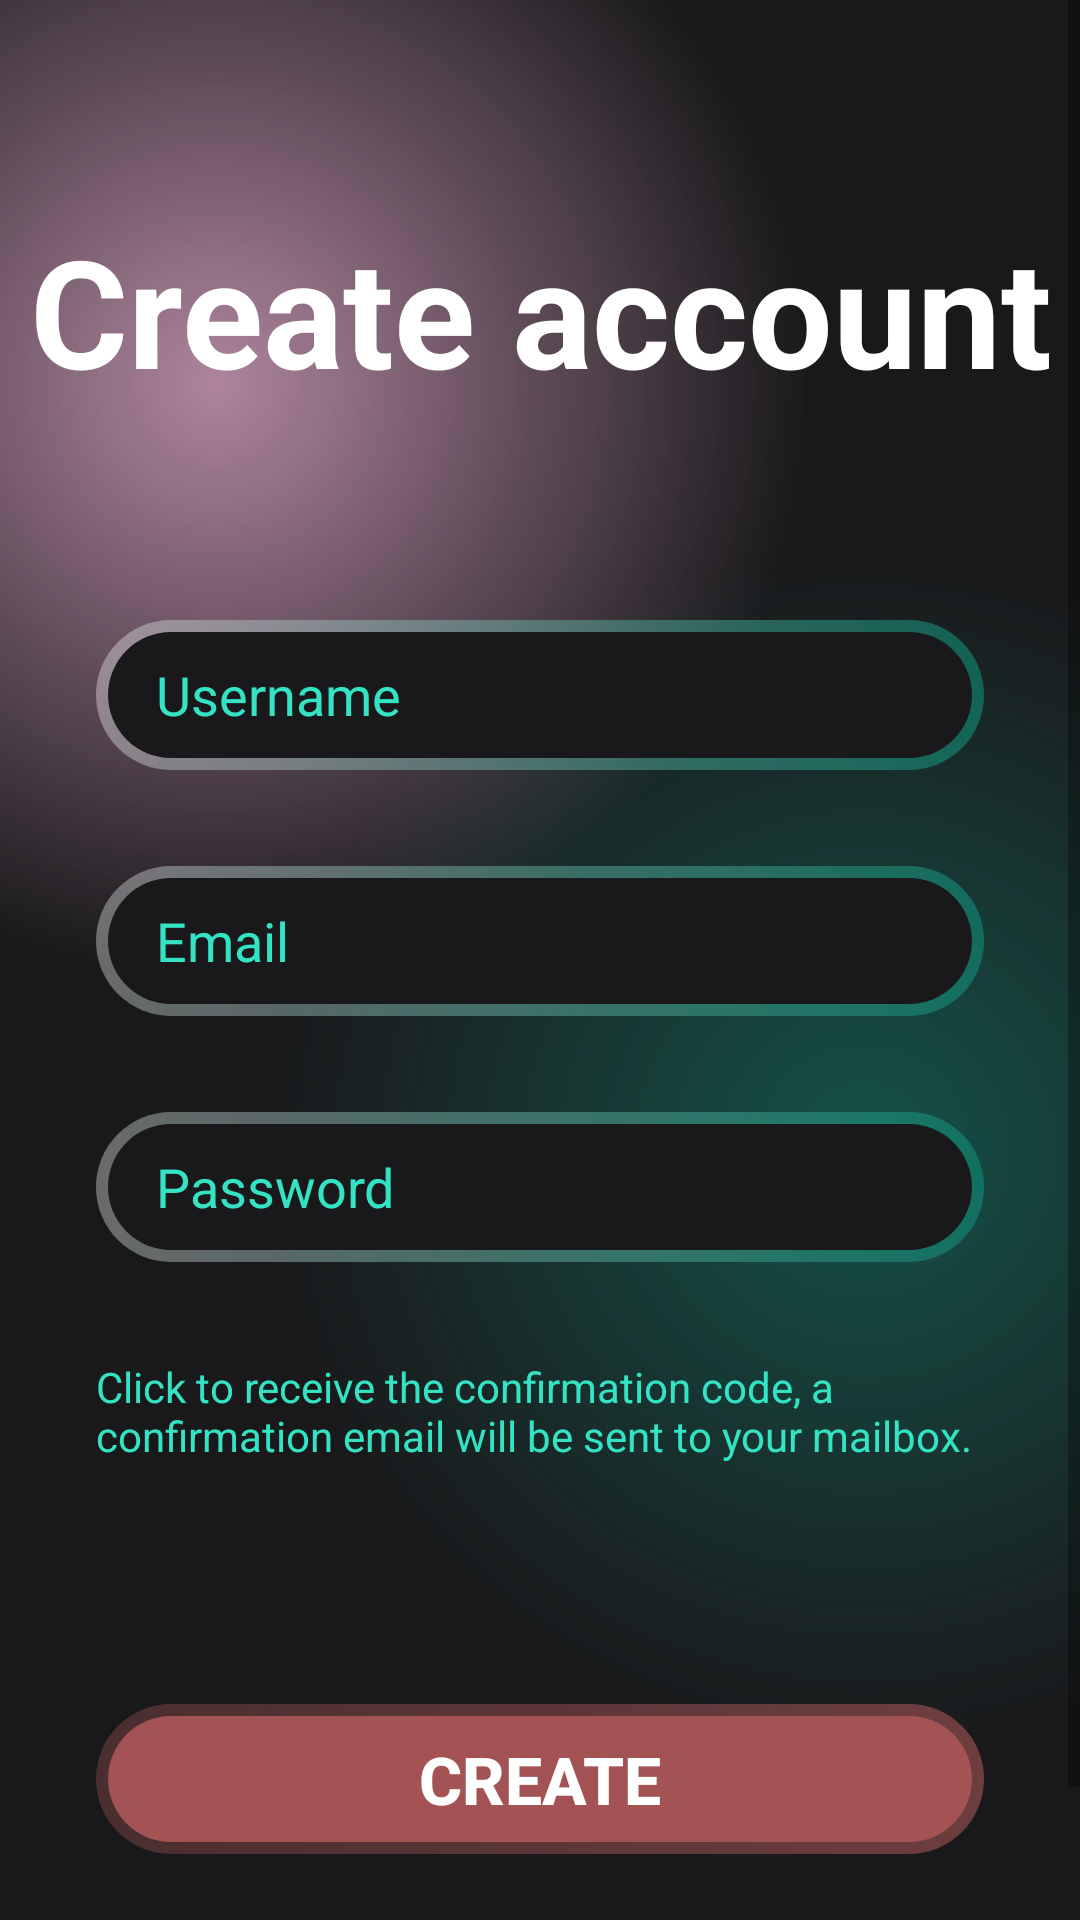

Here is an Android app screen rendered from its layout file. Give the layout XML and the strings, colors and styles it references.
<!-- AndroidManifest.xml: application theme Theme.DemoProjectMusic -->
<!-- res/layout/activity_sign_in.xml -->
<?xml version="1.0" encoding="utf-8"?>
<androidx.constraintlayout.widget.ConstraintLayout xmlns:android="http://schemas.android.com/apk/res/android"
    xmlns:app="http://schemas.android.com/apk/res-auto"
    xmlns:tools="http://schemas.android.com/tools"
    android:layout_width="match_parent"
    android:layout_height="match_parent"
    tools:context=".View.SignInActivity">

    <ScrollView
        android:layout_width="match_parent"
        android:layout_height="match_parent"
        android:background="@drawable/gradient_color_background"
        app:layout_constraintBottom_toBottomOf="parent"
        app:layout_constraintEnd_toEndOf="parent"
        app:layout_constraintStart_toStartOf="parent"
        app:layout_constraintTop_toTopOf="parent">

        <LinearLayout
            android:layout_width="match_parent"
            android:layout_height="wrap_content"
            android:orientation="vertical" >

            <TextView
                android:id="@+id/tvCR"
                android:layout_width="match_parent"
                android:layout_height="wrap_content"
                android:layout_marginTop="70dp"
                android:gravity="center"
                android:text="Create account"
                android:textColor="@color/white"
                android:textSize="50sp"
                android:textStyle="bold" />

            <com.google.android.material.textfield.TextInputEditText
                android:id="@+id/edtName"
                android:layout_width="match_parent"
                android:layout_height="50dp"
                android:layout_marginStart="32dp"
                android:layout_marginTop="70dp"
                android:layout_marginEnd="32dp"
                android:layout_marginBottom="16dp"
                android:background="@drawable/intro_btn_background"
                android:ems="10"
                android:hint="Username"
                android:inputType="text"
                android:paddingLeft="20dp"
                android:textColor="@color/white"
                android:textColorHint="@color/green" />



            <com.google.android.material.textfield.TextInputEditText
                android:id="@+id/edtEmail"
                android:layout_width="match_parent"
                android:layout_height="50dp"
                android:layout_marginStart="32dp"
                android:layout_marginTop="16dp"
                android:layout_marginEnd="32dp"
                android:layout_marginBottom="16dp"
                android:background="@drawable/intro_btn_background"
                android:ems="10"
                android:hint="Email"
                android:paddingLeft="20dp"
                android:textColor="@color/white"
                android:textColorHint="@color/green" />

            <com.google.android.material.textfield.TextInputEditText
                android:id="@+id/edtPassword"
                android:layout_width="match_parent"
                android:layout_height="50dp"
                android:layout_marginStart="32dp"
                android:layout_marginTop="16dp"
                android:layout_marginEnd="32dp"
                android:layout_marginBottom="16dp"
                android:background="@drawable/intro_btn_background"
                android:ems="10"
                android:hint="Password"
                android:inputType="text|textPassword"
                android:paddingLeft="20dp"
                android:textColor="@color/white"
                android:textColorHint="@color/green" />



            <TextView
                android:id="@+id/tvCrtl"
                android:layout_width="match_parent"
                android:layout_height="wrap_content"
                android:layout_marginStart="32dp"
                android:layout_marginTop="16dp"
                android:layout_marginEnd="32dp"
                android:layout_marginBottom="16dp"
                android:text="Click to receive the confirmation code, a confirmation email will be sent to your mailbox."
                android:textColor="@color/green" />

            <ProgressBar
                android:id="@+id/progressBar"
                android:visibility="gone"
                android:layout_width="wrap_content"
                android:layout_height="wrap_content"/>

            <Button
                android:id="@+id/btnRegister"
                android:layout_width="match_parent"
                android:layout_height="50dp"
                android:layout_marginTop="64dp"
                android:layout_marginBottom="16dp"
                android:layout_marginStart="32dp"
                android:layout_marginEnd="32dp"
                android:text="CREATE"
                android:textSize="22sp"
                android:textStyle="bold"
                android:textAlignment="center"
                android:textColor="@color/white"
                android:backgroundTint="#A35353"
                android:background="@drawable/intro_btn_background" />

            <TextView
                android:id="@+id/tvLoginNow"
                android:layout_width="match_parent"
                android:layout_height="wrap_content"
                android:text="Log in to your account."
                android:textAlignment="center"
                android:textColor="@color/green"
                android:textSize="16dp"
                android:layout_marginTop="32dp"/>




        </LinearLayout>
    </ScrollView>

</androidx.constraintlayout.widget.ConstraintLayout>
<!-- resources referenced by this layout -->
<resources>
  <color name="green">#34e3c4</color>
  <color name="white">#FFFFFFFF</color>
  <!-- drawable gradient_color_background (drawable) -->
  <?xml version="1.0" encoding="utf-8"?>
  <layer-list xmlns:android="http://schemas.android.com/apk/res/android">
  
      <item>
          <shape>
              <gradient android:startColor="#997c3660"
                  android:centerColor="#19191b"
                  android:endColor="#19191b"
                  android:type="radial"
                  android:gradientRadius="110%p"
                  android:centerX="0.2"
                  android:centerY="0.2"/>
          </shape>
      </item>
  
      <item>
          <shape>
              <gradient android:startColor="#800f8a75"
                  android:centerColor="@android:color/transparent"
                  android:endColor="@android:color/transparent"
                  android:gradientRadius="110%p"
                  android:centerY="0.6"
                  android:centerX="0.8"
                  android:type="radial"/>
          </shape>
      </item>
  
  </layer-list>
  <!-- drawable intro_btn_background (drawable) -->
  <?xml version="1.0" encoding="utf-8"?>
  <layer-list xmlns:android="http://schemas.android.com/apk/res/android">
      <item>
          <shape android:shape="rectangle">
              <corners android:radius="50dp"/>
              <gradient android:startColor="#59FFFFFF"
                  android:endColor="#9C0F8A75"
                  android:type="linear"
                  android:angle="360"/>
              <size android:height="24dp" android:width="24dp"/>
  
          </shape>
      </item>
  
      <item android:bottom="4dp" android:top="4dp" android:left="4dp" android:right="4dp">
          <shape android:shape="rectangle">
              <corners android:radius="50dp"/>
              <solid android:color="#19191b"/>
          </shape>
  
      </item>
  
  
  </layer-list>
  <style name="Theme.DemoProjectMusic" parent="Base.Theme.DemoProjectMusic" />
  <style name="Base.Theme.DemoProjectMusic" parent="Theme.AppCompat.DayNight.NoActionBar">
          
          
      </style>
</resources>
